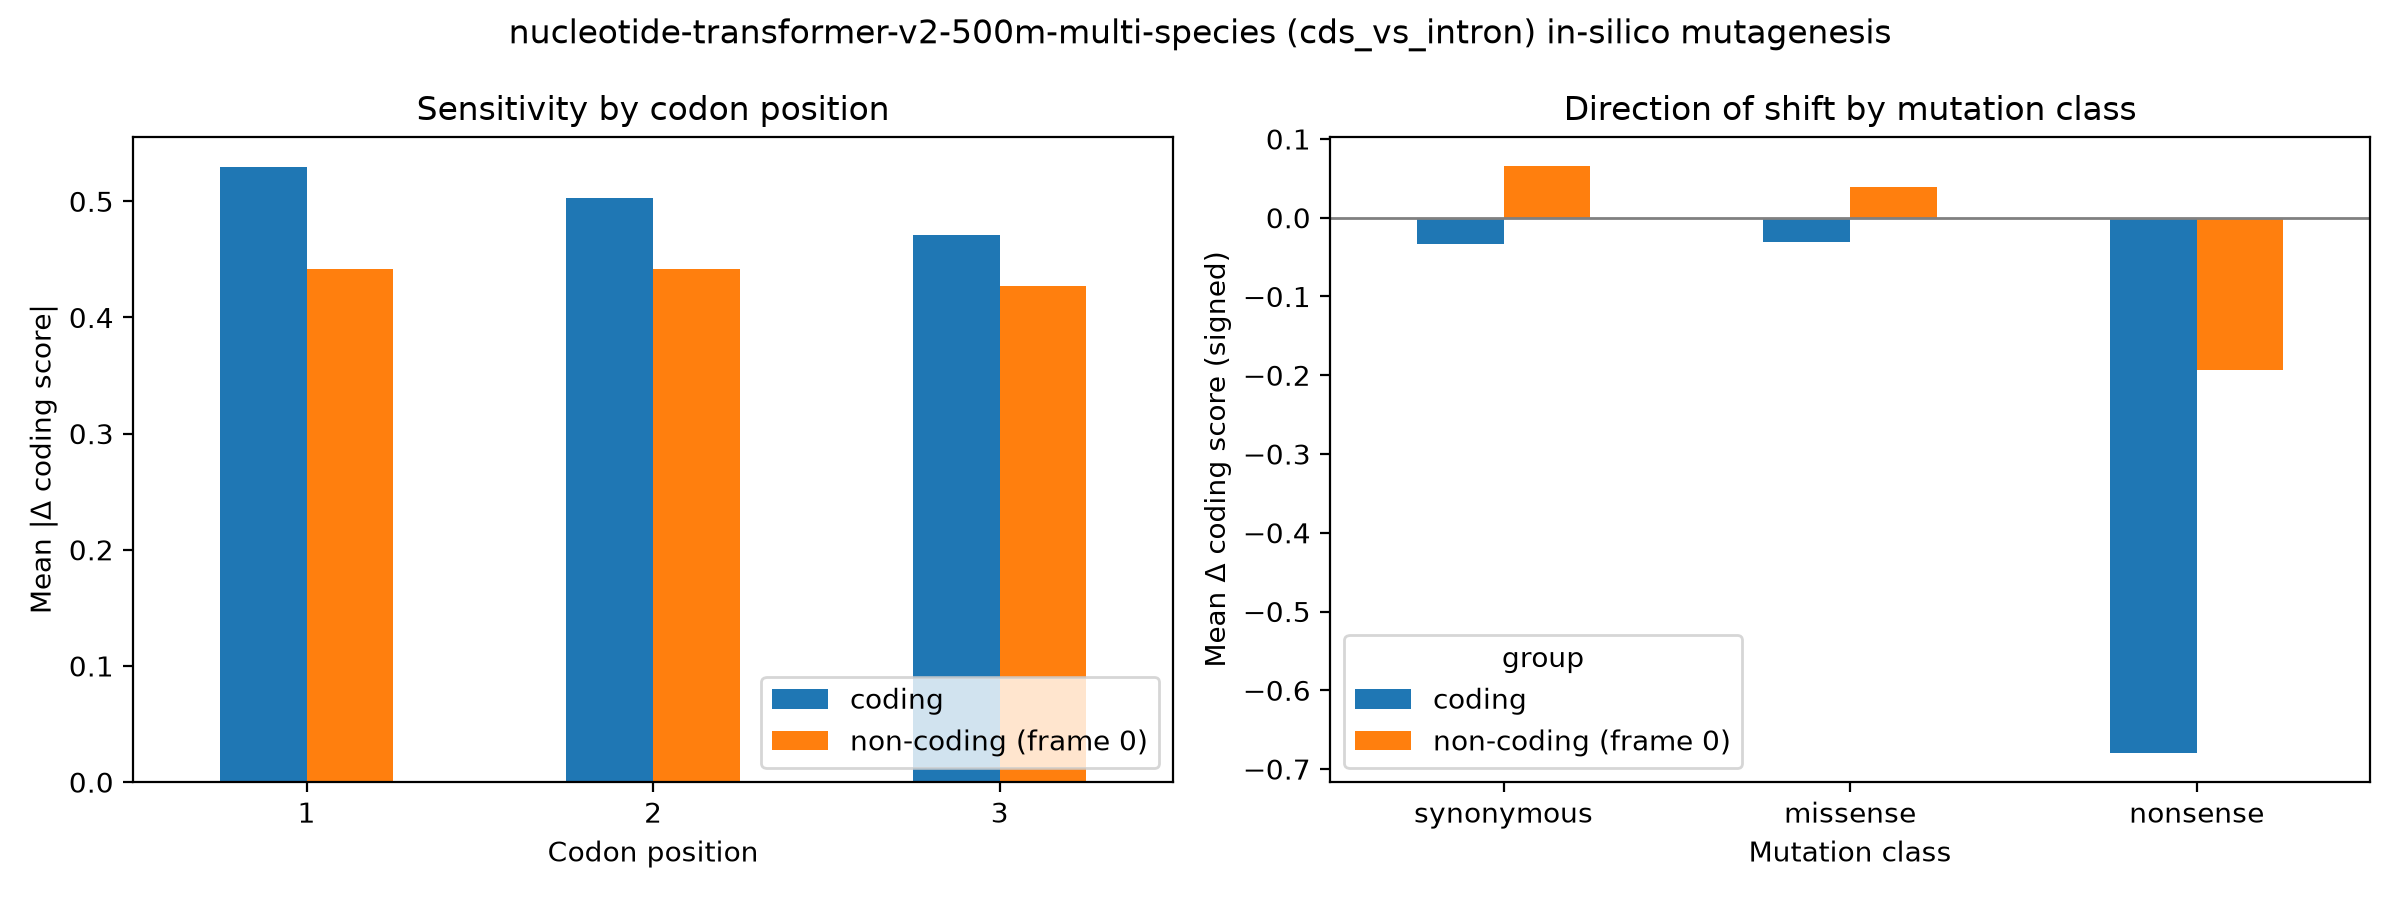

Data behind this chart, as committed beside it:
group, codon_pos, mean_abs_delta, n
coding, 1, 0.5292, 18000
coding, 2, 0.5028, 18000
coding, 3, 0.471, 18000
non-coding (frame 0), 1, 0.4421, 18000
non-coding (frame 0), 2, 0.442, 18000
non-coding (frame 0), 3, 0.4275, 18000
